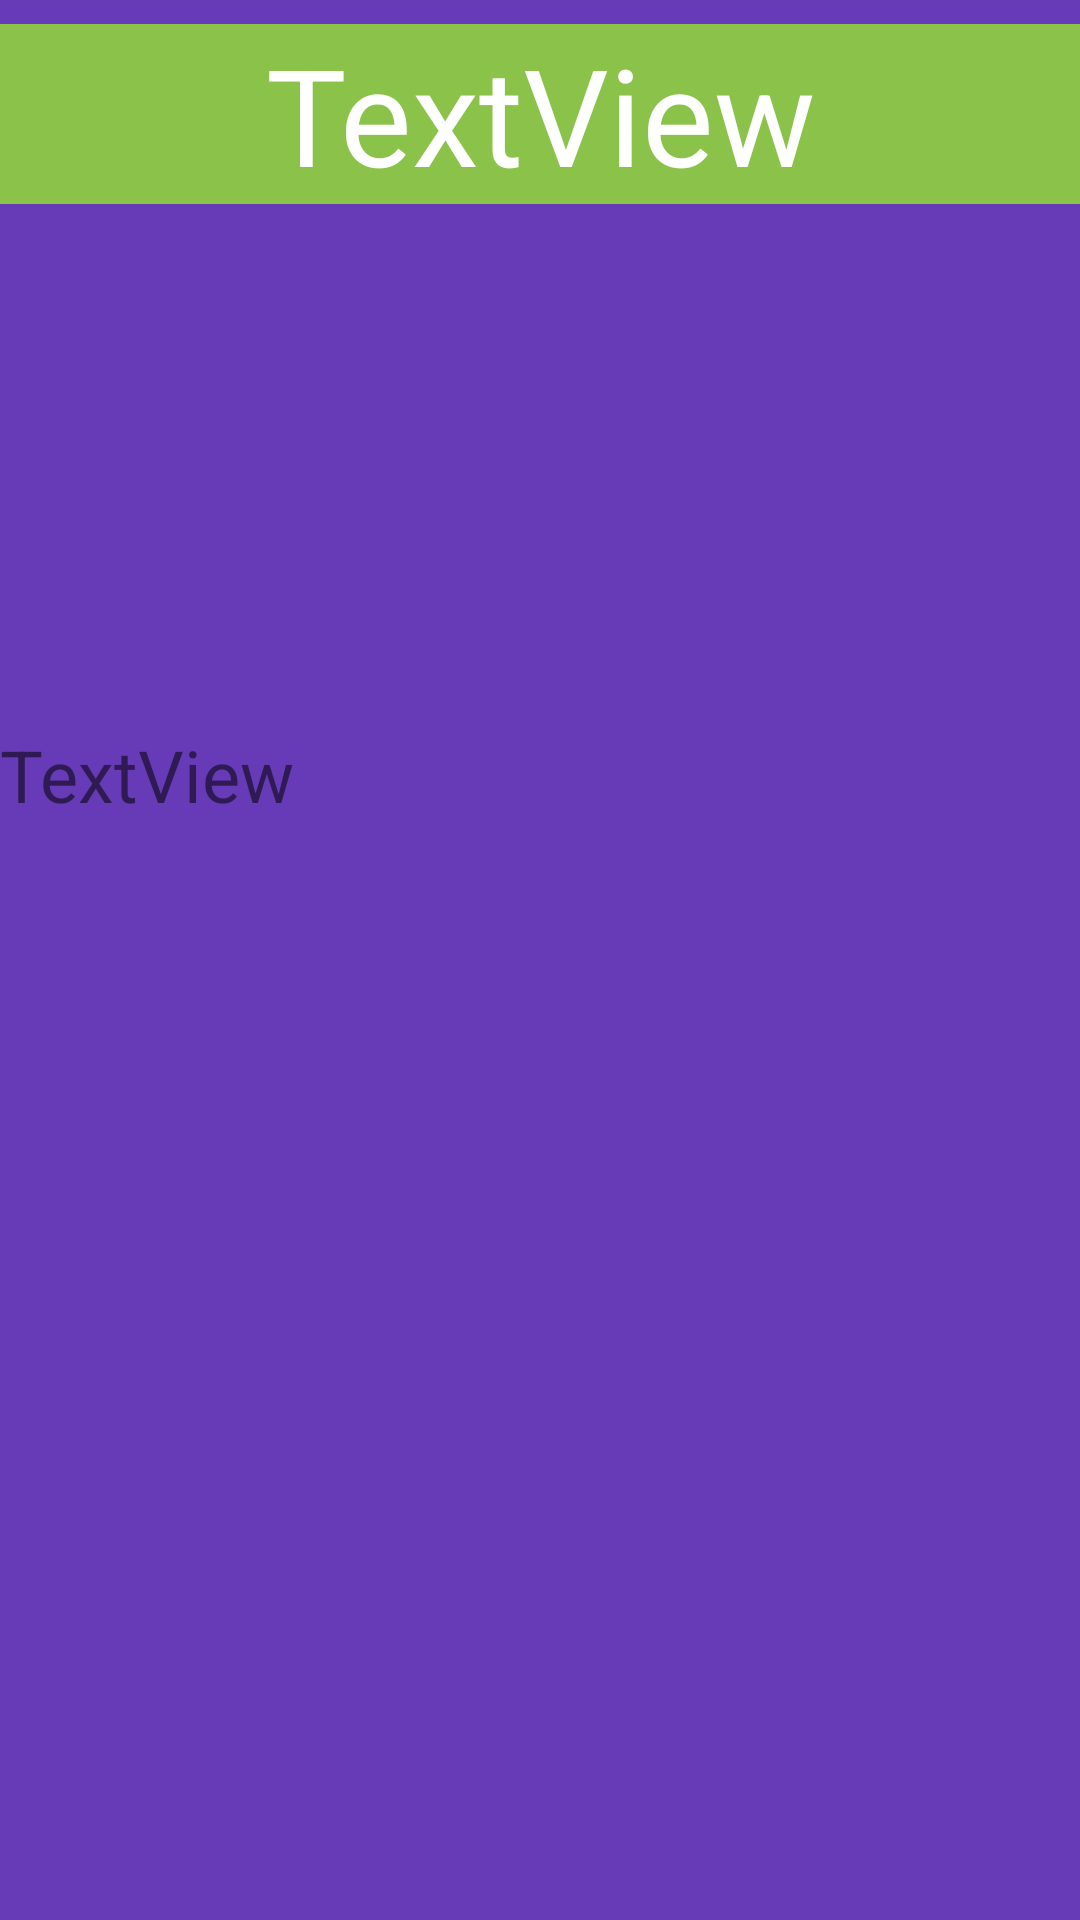

This screen was rendered from an Android layout file. Write that file and the resources it references.
<!-- AndroidManifest.xml: application theme Theme.AppCompat.Light.NoActionBar -->
<!-- res/layout/activity_segunda_tela.xml -->
<?xml version="1.0" encoding="utf-8"?>
<androidx.constraintlayout.widget.ConstraintLayout xmlns:android="http://schemas.android.com/apk/res/android"
    xmlns:app="http://schemas.android.com/apk/res-auto"
    xmlns:tools="http://schemas.android.com/tools"
    android:layout_width="match_parent"
    android:layout_height="match_parent"
    android:background="@color/corFundo"
    tools:context=".SegundaTela">

    <ImageView
        android:id="@+id/meuIcone"
        android:layout_width="150dp"
        android:layout_height="150dp"
        android:layout_marginStart="130dp"
        android:layout_marginLeft="130dp"
        android:layout_marginTop="8dp"
        android:layout_marginEnd="131dp"
        android:layout_marginRight="131dp"
        app:layout_constraintEnd_toEndOf="parent"
        app:layout_constraintStart_toStartOf="parent"
        app:layout_constraintTop_toBottomOf="@+id/txtNome"
        app:srcCompat="@drawable/felpudo" />

    <TextView
        android:id="@+id/txtNome"
        android:layout_width="0dp"
        android:layout_height="wrap_content"
        android:layout_marginTop="8dp"
        android:background="@color/corFundoopcao"
        android:gravity="center"
        android:text="TextView"
        android:textAppearance="@style/TextAppearance.AppCompat.Display2"
        android:textColor="@color/white"
        app:layout_constraintEnd_toEndOf="parent"
        app:layout_constraintStart_toStartOf="parent"
        app:layout_constraintTop_toTopOf="parent" />

    <TextView
        android:id="@+id/txtDescr"
        android:layout_width="0dp"
        android:layout_height="wrap_content"
        android:layout_marginTop="16dp"
        android:text="TextView"
        android:textSize="24sp"
        app:layout_constraintEnd_toEndOf="parent"
        app:layout_constraintHorizontal_bias="0.0"
        app:layout_constraintStart_toStartOf="parent"
        app:layout_constraintTop_toBottomOf="@+id/meuIcone" />
</androidx.constraintlayout.widget.ConstraintLayout>
<!-- resources referenced by this layout -->
<resources>
  <color name="corFundo">#673AB7</color>
  <color name="corFundoopcao">#8BC34A</color>
  <color name="white">#FFFFFFFF</color>
</resources>
